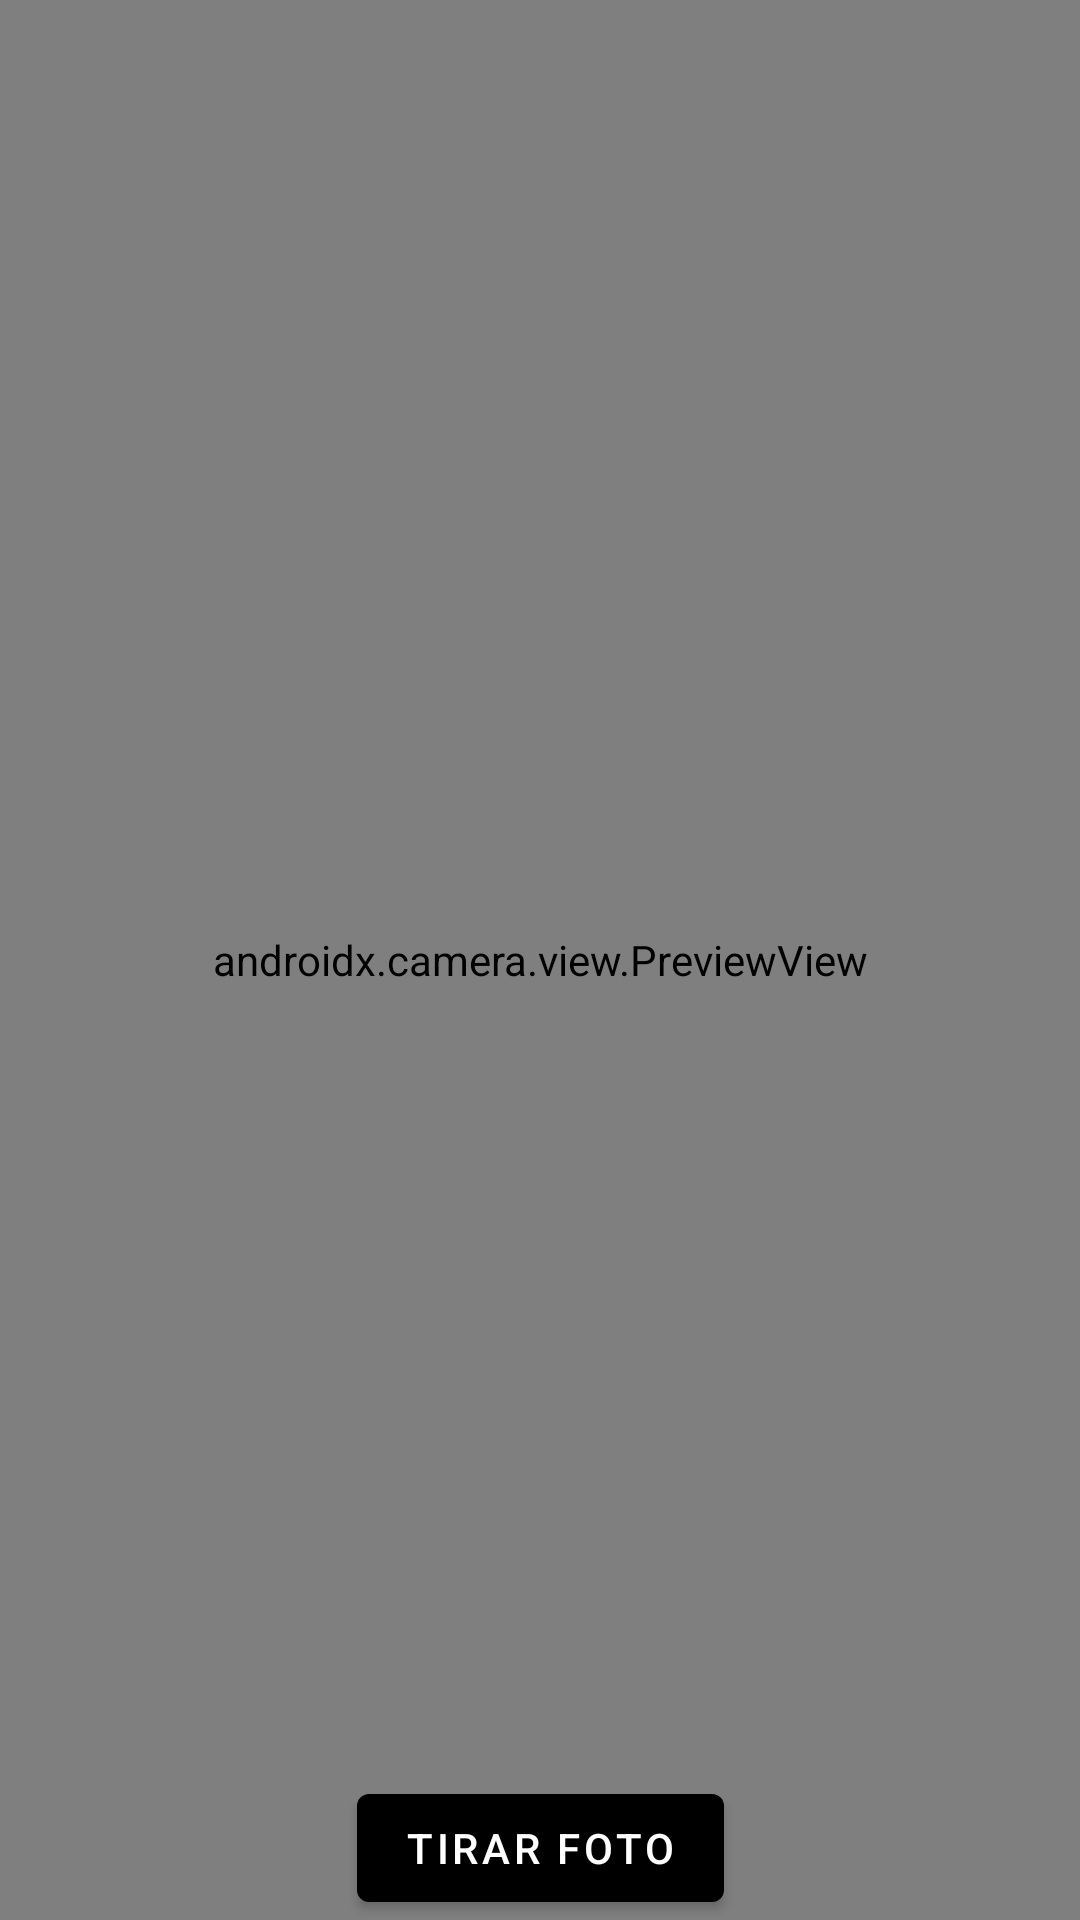

Android layout source for this screen:
<!-- AndroidManifest.xml: application theme Theme.TeethKids -->
<!-- res/layout/activity_camera.xml -->
<?xml version="1.0" encoding="utf-8"?>
<androidx.constraintlayout.widget.ConstraintLayout
    xmlns:android="http://schemas.android.com/apk/res/android"
    xmlns:app="http://schemas.android.com/apk/res-auto"
    xmlns:tools="http://schemas.android.com/tools"
    android:layout_width="match_parent"
    android:layout_height="match_parent"
    tools:context=".CameraActivity">

    <androidx.camera.view.PreviewView
        android:id="@+id/cameraPreview"
        android:layout_width="match_parent"
        android:layout_height="match_parent"/>

    <com.google.android.material.button.MaterialButton
        android:id="@+id/btnTakePhoto"
        android:layout_width="wrap_content"
        android:layout_height="wrap_content"
        android:text="Tirar Foto"
        android:layout_marginTop="20dp"
        app:layout_constraintStart_toStartOf="parent"
        app:layout_constraintEnd_toEndOf="parent"
        app:layout_constraintBottom_toBottomOf="parent"
        tools:ignore="HardcodedText" />

    <ImageButton
        android:id="@+id/btnCloseCam"
        android:layout_width="wrap_content"
        android:layout_height="wrap_content"
        android:src="@drawable/closeimage"
        android:background="@color/transparent"
        tools:ignore="MissingConstraints"
        android:importantForAccessibility="no" />

</androidx.constraintlayout.widget.ConstraintLayout>
<!-- resources referenced by this layout -->
<resources>
  <style name="Theme.TeethKids" parent="Theme.MaterialComponents.DayNight.DarkActionBar">
          
          <item name="colorPrimary">@color/black</item>
          <item name="colorPrimaryVariant">@color/black</item>
          <item name="colorOnPrimary">@color/white</item>
          
          <item name="colorSecondary">@color/white</item>
          <item name="colorSecondaryVariant">@color/white</item>
          <item name="colorOnSecondary">@color/black</item>
          
          <item name="android:statusBarColor">?attr/colorPrimaryVariant</item>
          
      </style>
  <color name="black">#FF000000</color>
  <color name="white">#FFFFFFFF</color>
</resources>
